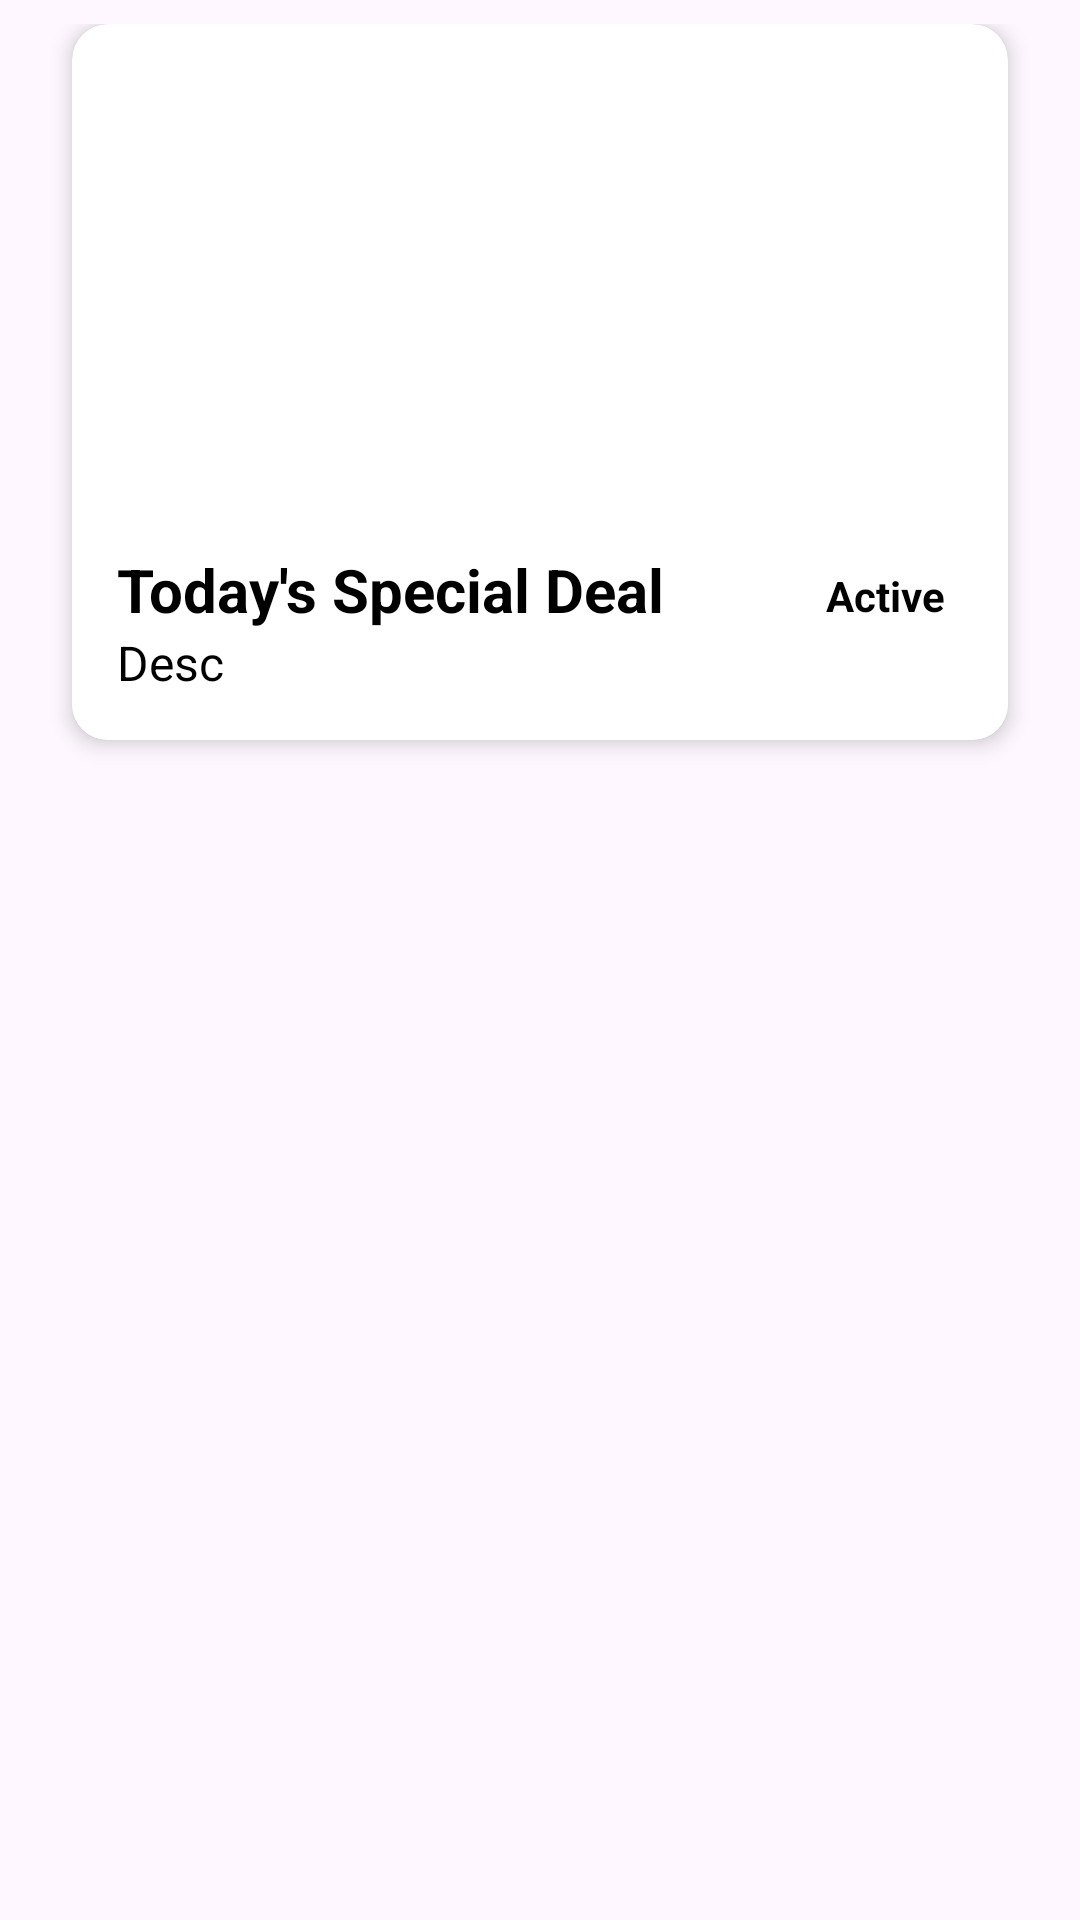

Android layout source for this screen:
<!-- AndroidManifest.xml: application theme Theme.WOWcher -->
<!-- res/layout/recycler_item.xml -->
<?xml version="1.0" encoding="utf-8"?>
<LinearLayout
    xmlns:android="http://schemas.android.com/apk/res/android"
    xmlns:app="http://schemas.android.com/apk/res-auto"
    android:layout_width="match_parent"
    android:layout_height="wrap_content"
    android:orientation="vertical"
    android:padding="8dp">

    <androidx.cardview.widget.CardView
        android:id="@+id/recCard"
        android:layout_width="match_parent"
        android:layout_height="wrap_content"
        android:layout_marginHorizontal="16dp"
        android:layout_marginBottom="16dp"
        app:cardCornerRadius="12dp"
        app:cardElevation="4dp">

        <LinearLayout
            android:layout_width="match_parent"
            android:layout_height="wrap_content"
            android:orientation="vertical">

            
            <ImageView
                android:id="@+id/recImage"
                android:layout_width="match_parent"
                android:layout_height="160dp"
                android:scaleType="centerCrop"
                app:layout_constraintTop_toTopOf="parent"/>

            
            <LinearLayout
                android:layout_width="match_parent"
                android:layout_height="wrap_content"
                android:orientation="horizontal"
                android:background="@color/white"
                android:padding="15dp">

                <LinearLayout
                    android:layout_width="0dp"
                    android:layout_height="wrap_content"
                    android:layout_weight="1"
                    android:orientation="vertical">

                    <TextView
                        android:id="@+id/recTitle"
                        android:layout_width="wrap_content"
                        android:layout_height="wrap_content"
                        android:text="Today's Special Deal"
                        android:textColor="@color/black"
                        android:textSize="20sp"
                        android:textStyle="bold"
                        app:layout_constraintStart_toStartOf="parent"
                        app:layout_constraintTop_toBottomOf="@id/imgDeal1" />

                    <TextView
                        android:id="@+id/recDesc"
                        android:layout_width="match_parent"
                        android:layout_height="wrap_content"
                        android:text="Desc"
                        android:textSize="16sp"
                        android:maxLines="2"
                        android:ellipsize="end"
                        android:textColor="@color/black"/>


                </LinearLayout>

                
                <TextView
                    android:id="@+id/recLang"
                    android:layout_width="wrap_content"
                    android:layout_height="wrap_content"
                    android:text="Active"
                    android:textSize="14sp"
                    android:textColor="@color/black"
                    android:textStyle="bold"
                    android:padding="6dp"
                    android:gravity="center"/>
            </LinearLayout>
        </LinearLayout>
    </androidx.cardview.widget.CardView>
</LinearLayout>
<!-- resources referenced by this layout -->
<resources>
  <color name="black">#FF000000</color>
  <color name="white">#FFFFFFFF</color>
  <style name="Theme.WOWcher" parent="Base.Theme.WOWcher" />
  <style name="Base.Theme.WOWcher" parent="Theme.Material3.DayNight.NoActionBar">
          
          
          
          <item name="colorPrimary">@color/lavender</item>
          <item name="colorPrimaryVariant">@color/lavender</item>
          <item name="colorOnPrimary">@color/white</item>
          
          <item name="colorSecondary">@color/teal_200</item>
          <item name="colorSecondaryVariant">@color/teal_700</item>
          <item name="colorOnSecondary">@color/black</item>
          
          <item name="android:statusBarColor">?attr/colorPrimaryVariant</item>
      </style>
  <color name="lavender">#8692f7</color>
  <color name="teal_200">#FF03DAC5</color>
  <color name="teal_700">#FF018786</color>
</resources>
